Image classification data set "Induk anak huruf di atas" (muharismrgn/Lampung-Script-Classification on GitHub). Class labels (86): ANG, BAN, BANG, BAR, BEE, CAN, CANG, CAR, CEE, DAN, DANG, DAR, DEE, GAN, GANG, GAR, GEE, GHAN, GHANG, GHAR, GHE, GHEE, GHE with diacritic, GHI, HAN, HANG, HAR, HEE, JAN, JANG, JAR, JEE, KAN, KANG, KAR, KEE, LAN, LANG, LAR, LEE, MAN, MANG, MAR, MEE, NAN, NANG, NAR, NEE, NGAN, NGANG, NGAR, NGE, NGEE, NGE with diacritic, NGI, NYAN, NYANG, NYAR, NYE, NYEE, NYE with diacritic, NYI, PAN, PANG, PAR, PEE, RAN, RANG, RAR, REE, SAN, SANG, SAR, SEE, TAN, TANG, TAR, TEE, WAN, WANG, WAR, WEE, YAN, YANG, YAR, YEE.

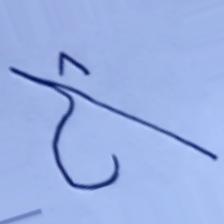
Label: DEE

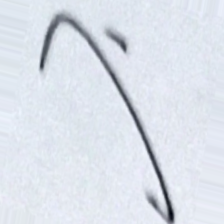
Label: GANG

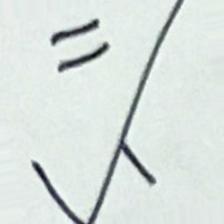
Label: BAN

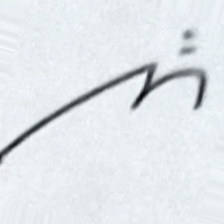
Label: NAN

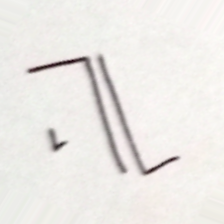
Label: GHE with diacritic

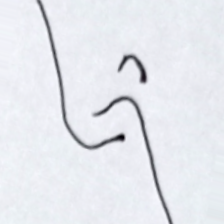
Label: REE
